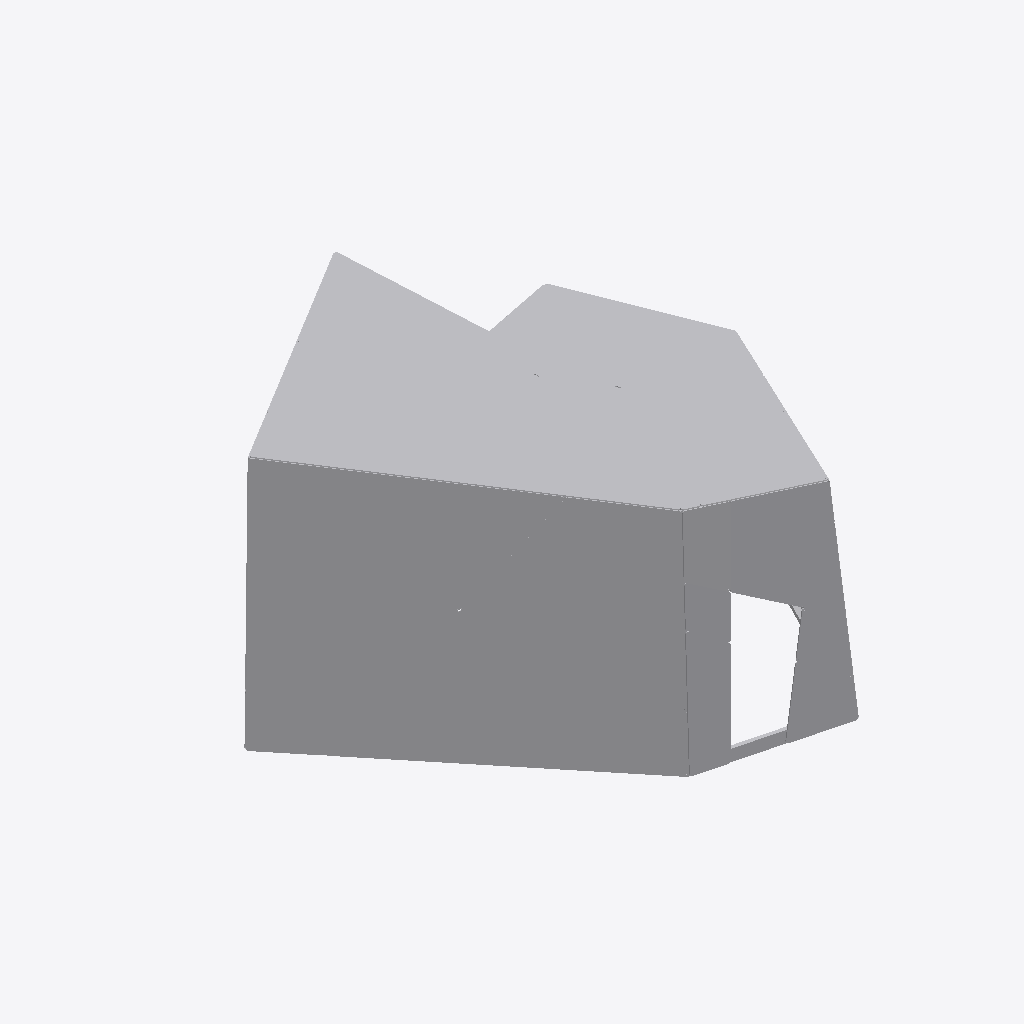
Isometric view of an IFC building model (IFC-SPF (STEP), schema IFC4, length unit millimetre), seen from the south-west, elements coloured by IFC class (only those large enough to see are counted): 25 other elements (light grey).
Extent 20.2 m × 21.3 m × 9.6 m (x, y, z). Storeys (1): Default Building Storey at 0.00 m. Elements (74): 74 IfcBuildingElementProxy.

HEADER;
FILE_DESCRIPTION(('ViewDefinition [CoordinationView_V2.0]'),'2;1');
FILE_NAME('C:\\Users\\rvouillo\\Desktop\\A-02.ifc','2022-08-22T11:16:39',(''),('',''),'','TopSolid 7.15.400.205','');
FILE_SCHEMA(('IFC4'));
ENDSEC;
DATA;
#1=IFCPROJECT('2aZtpO4l5Ckf6YbUSXn0EI',#2,'PAVILLON',$,$,$,$,(#4),#27);
#28=IFCSITE('319Yi6YNX81vuKQ1ZohTuW',#2,'Default Site',$,$,#29,$,$,.ELEMENT.,$,$,$,$,$);
#32=IFCBUILDING('3oKuSnRtn1qhK1qVNMa38Q',#2,'Default Building',$,$,#33,$,$,.ELEMENT.,$,$,$);
#39=IFCBUILDINGSTOREY('3NRLBeOpH8zhwYTWHA854j',#2,'Default Building Storey',$,$,#40,$,$,.ELEMENT.,$);
#45210=IFCBUILDINGELEMENTPROXY('3AHcPZJpnAxvTk3SobLBSF',#2,' MULTI PANNEAU - M8 - A2','PAN M8 - A2',$,#45211,#45216,$,$);
#5236=IFCBUILDINGELEMENTPROXY('01TAAgptb1j8rEyMzgy4dJ',#2,' MULTI PANNEAU - M7 - A2','PAN M7 - A2',$,#5237,#5242,$,$);
#3930=IFCBUILDINGELEMENTPROXY('14okwmx455TvOkztcRZt8t',#2,' MULTI PANNEAU - M7 - A1','PAN M7 - A1',$,#3931,#3936,$,$);
#7809=IFCBUILDINGELEMENTPROXY('0ix6K0JcnEnhj18Xx4FuBP',#2,' MULTI PANNEAU - M7 - B2','PAN M7 - B2',$,#7810,#7815,$,$);
#6538=IFCBUILDINGELEMENTPROXY('0yl1kP1Ur7ye1oMKMvhBdZ',#2,' MULTI PANNEAU - M7 - B1','PAN M7 - B1',$,#6539,#6544,$,$);
#49135=IFCBUILDINGELEMENTPROXY('2y_GtU8Bz0$PGQ75$IMKQD',#2,' MULTI PANNEAU - M8c - A1','PAN M8c - A1',$,#49136,#49141,$,$);
#50396=IFCBUILDINGELEMENTPROXY('0og7BL0rzEqgvfc$_N7O83',#2,' MULTI PANNEAU - M8c - A2','PAN M8c - A2',$,#50397,#50402,$,$);
#43903=IFCBUILDINGELEMENTPROXY('3vPoxZeMD58vorD$3CPzaL',#2,' MULTI PANNEAU - M8 - A1','PAN M8 - A1',$,#43904,#43909,$,$);
#41341=IFCBUILDINGELEMENTPROXY('3GxbROVcDCrABeFFgZWj6s',#2,' MULTI PANNEAU - M6 - C2','PAN M6 - C2',$,#41342,#41347,$,$);
#46537=IFCBUILDINGELEMENTPROXY('3zzGsOT1T6KPbOFc21nIm7',#2,' MULTI PANNEAU - M8b - A1','PAN M8b - A1',$,#46538,#46543,$,$);
#47844=IFCBUILDINGELEMENTPROXY('3okKFDFaDAMAKSj5PMM_7w',#2,' MULTI PANNEAU - M8b - A2','PAN M8b - A2',$,#47845,#47850,$,$);
#34924=IFCBUILDINGELEMENTPROXY('3ad8_EYW12ARaVQb7xH7lu',#2,' MULTI PANNEAU - M6 - A1','PAN M6 - A1',$,#34925,#34930,$,$);
#36231=IFCBUILDINGELEMENTPROXY('3KXTklTPrFte$tz$RSwSJE',#2,' MULTI PANNEAU - M6 - A3','PAN M6 - A3',$,#36232,#36237,$,$);
#40070=IFCBUILDINGELEMENTPROXY('2iAP13a2v1WxOJ42nRkxlo',#2,' MULTI PANNEAU - M6 - C1','PAN M6 - C1',$,#40071,#40076,$,$);
#42607=IFCBUILDINGELEMENTPROXY('3IfBvE$45D5fbH9ldTkkVa',#2,' MULTI PANNEAU - M6 - C3','PAN M6 - C3',$,#42608,#42613,$,$);
#38804=IFCBUILDINGELEMENTPROXY('2NjC57IEn1svKmoeiSP5he',#2,' MULTI PANNEAU - M6 - B3','PAN M6 - B3',$,#38805,#38810,$,$);
#37538=IFCBUILDINGELEMENTPROXY('1Eq6HBXGDC3unzuoAGfE30',#2,' MULTI PANNEAU - M6 - B1','PAN M6 - B1',$,#37539,#37544,$,$);
#2615=IFCBUILDINGELEMENTPROXY('118IlLCnHEtwhr0MhpcOSp',#2,'POUTRE=C6-P1','',$,#2616,#2621,$,$);
#33592=IFCBUILDINGELEMENTPROXY('113ZjD5sD6_xvtsubbIrt5',#2,' MULTI PANNEAU - M1 - B2','PAN M1 - B2',$,#33593,#33598,$,$);
#32326=IFCBUILDINGELEMENTPROXY('3KL_eDRYnBbg4J9xba3vzP',#2,' MULTI PANNEAU - M1 - B1','PAN M1 - B1',$,#32327,#32332,$,$);
#9105=IFCBUILDINGELEMENTPROXY('0lnCALOVr7$hmAWPdZFb09',#2,' MULTI PANNEAU - M5 - A1','PAN M5 - A1',$,#9106,#9111,$,$);
#2202=IFCBUILDINGELEMENTPROXY('1DIkuRY2r7n8bxDSNUe8vZ',#2,'POUTRE=C5-P1','',$,#2203,#2208,$,$);
#11709=IFCBUILDINGELEMENTPROXY('2$Cbj9UnP5mRf81OTdgGRd',#2,' MULTI PANNEAU - M5 - B1','PAN M5 - B1',$,#11710,#11715,$,$);
#31029=IFCBUILDINGELEMENTPROXY('1pLJepVHn9$vqJiK4xmTK9',#2,' MULTI PANNEAU - M1 - A2','PAN M1 - A2',$,#31030,#31035,$,$);
#12975=IFCBUILDINGELEMENTPROXY('25RkkWGajAjAQ0pj7SiTfq',#2,' MULTI PANNEAU - M5 - B2','PAN M5 - B2',$,#12976,#12981,$,$);
ENDSEC;
